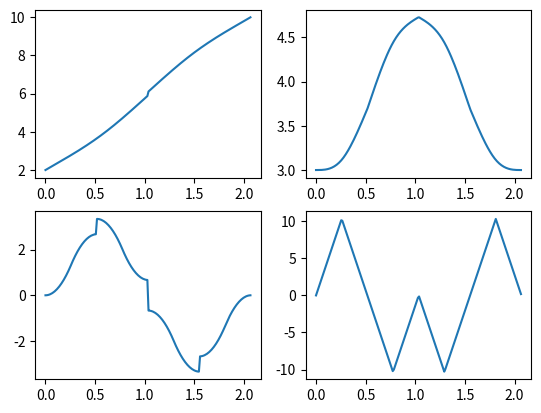

The matplotlib source for this figure:
import numpy as np
import matplotlib.pyplot as plt

vmax = 1.5
amax = 3
jmax = 20
smax = 40

crit_value = jmax**2/smax

class Trajectory:
    def __init__(self, initial_state, target_state, time_stamps, aB, aG, t0=0, reverse=False):

        if not reverse:
            self.initial_state = initial_state
            self.target_state  = target_state
            self.time_stamps = time_stamps
            self.cum_time = np.cumsum([self.time_stamps['tA1'], self.time_stamps['tA2'], self.time_stamps['tA1'], self.time_stamps['tB'],
                                    self.time_stamps['tC1'], self.time_stamps['tC2'], self.time_stamps['tC1'], self.time_stamps['tD'],
                                    self.time_stamps['tE1'], self.time_stamps['tE2'], self.time_stamps['tE1'], self.time_stamps['tG'],
                                    self.time_stamps['tH1'], self.time_stamps['tH2'], self.time_stamps['tH1']])
            
            self.reverse = Trajectory(initial_state, target_state, time_stamps, aB, aG, t0=t0, reverse=True)
            self.s1, self.s4 = np.sign(aB-initial_state[2])*smax, -np.sign(aB)*smax
            self.aB, self.aG = aB, aG
            self.direction = 1
        else:
            self.initial_state = [target_state[0], target_state[1], -target_state[2]]
            self.target_state  = initial_state
            self.time_stamps = {'tA1': time_stamps['tH1'],
                                'tA2': time_stamps['tH2'],
                                'tC1': time_stamps['tE1'],
                                'tC2': time_stamps['tE2'],
                                'tB' : time_stamps['tG'],
                                'tD' : time_stamps['tD'],
                                'tE1': time_stamps['tC1'],
                                'tE2': time_stamps['tC2'],
                                'tH1': time_stamps['tA1'],
                                'tH2': time_stamps['tA2'],
                                'tG' : time_stamps['tB']}
            self.cum_time = np.cumsum([self.time_stamps['tA1'], self.time_stamps['tA2'], self.time_stamps['tA1'], self.time_stamps['tB'],
                                    self.time_stamps['tC1'], self.time_stamps['tC2'], self.time_stamps['tC1'], self.time_stamps['tD'],
                                    self.time_stamps['tE1'], self.time_stamps['tE2'], self.time_stamps['tE1'], self.time_stamps['tG'],
                                    self.time_stamps['tH1'], self.time_stamps['tH2'], self.time_stamps['tH1']])
            
            self.s1, self.s4 = np.sign(aG-target_state[2])*smax, -np.sign(aG)*smax
            self.aB, self.aG = aG, aB
            self.direction = -1
        
        self.target_time = self.cum_time[-1]
        self.t0 = t0

        if self.cum_time[0] > 0:
            self.t1 = self.cum_time[2]
        elif self.cum_time[3] > 0:
            self.t1 = self.cum_time[3]
        else:
            self.t1 = self.cum_time[6]
        
        if not reverse:
            if self.reverse.cum_time[0] > 0:
                self.t2 = self.cum_time[2]
            elif self.reverse.cum_time[3] > 0:
                self.t2 = self.cum_time[3]
            else:
                self.t2 = self.cum_time[6]

    def evaluate_track(self, t):
        t_net = t - self.t0

        # Part A
        if t_net < self.cum_time[0]:
            return self.__track_A1(t_net)
        elif t_net < self.cum_time[1]:
            return self.__track_A2(t_net)
        elif t_net < self.cum_time[2]:
            return self.__track_A3(t_net)

        # Part B
        elif t_net < self.cum_time[3]:
            return self.__track_B(t_net)
        
        # Part C
        elif t_net < self.cum_time[4]:
            return self.__track_C1(t_net)
        elif t_net < self.cum_time[5]:
            return self.__track_C2(t_net)
        elif t_net < self.cum_time[6]:
            return self.__track_C3(t_net)

        # Part D
        elif t_net < self.cum_time[7]:
            return self.__track_D(t_net)
        
        # Part E
        elif t_net < self.cum_time[8]:
            return self.reverse.__track_C3(self.target_time-t_net)
        elif t_net < self.cum_time[9]:
            return self.reverse.__track_C2(self.target_time-t_net)
        elif t_net < self.cum_time[10]:
            return self.reverse.__track_C1(self.target_time-t_net)
        
        # Part G
        elif t_net < self.cum_time[11]:
            return self.reverse.__track_B(self.target_time-t_net)
        
        # Part H
        elif t_net < self.cum_time[12]:
            return self.reverse.__track_A3(self.target_time-t_net)
        elif t_net < self.cum_time[13]:
            return self.reverse.__track_A2(self.target_time-t_net)
        elif t_net < self.cum_time[14]:
            return self.reverse.__track_A1(self.target_time-t_net)
        
        else:
            return self.reverse.__track_A1(0)


    def __track_A1(self, t):
        x = ((self.s1*t**4)/24 + (self.initial_state[2]*t**2)/2 + self.initial_state[1]*t) * self.direction + self.initial_state[0]
        v = (self.s1*t**3)/6 + self.initial_state[2]*t + self.initial_state[1]
        a = (self.initial_state[2] + 0.5 * self.s1 * t**2) * self.direction
        j = self.s1 * t
        return np.array([x, v, a, j])
    
    def __track_A2(self, t):
        x_p, v_p, a_p, j_p = self.__track_A1(self.cum_time[0])
        x = x_p + self.direction * ((t - self.time_stamps['tA1'])*(2*self.s1*t**2*self.time_stamps['tA1'] - self.s1*t*self.time_stamps['tA1']**2 + 6*self.initial_state[2]*t + self.s1*self.time_stamps['tA1']**3 + 6*self.initial_state[2]*self.time_stamps['tA1'] + 12*self.initial_state[1]))/12
        v = v_p + ((t - self.time_stamps['tA1'])*(2*self.initial_state[2] + self.s1*t*self.time_stamps['tA1']))/2
        a = a_p + self.direction * self.s1*self.time_stamps['tA1']*(t - self.time_stamps['tA1'])
        j = j_p
        return np.array([x, v, a, j])

    def __track_A3(self, t):
        x_p, v_p, a_p, j_p = self.__track_A2(self.cum_time[1])
        x = x_p - self.direction * ((self.time_stamps['tA1'] - t + self.time_stamps['tA2'])*(- self.s1*t**3 + 7*self.s1*t**2*self.time_stamps['tA1'] + 3*self.s1*t**2*self.time_stamps['tA2'] - 5*self.s1*t*self.time_stamps['tA1']**2 - 2*self.s1*t*self.time_stamps['tA1']*self.time_stamps['tA2'] - \
            3*self.s1*t*self.time_stamps['tA2']**2 + 12*self.initial_state[2]*t + 3*self.s1*self.time_stamps['tA1']**3 + 5*self.s1*self.time_stamps['tA1']**2*self.time_stamps['tA2'] + 7*self.s1*self.time_stamps['tA1']*self.time_stamps['tA2']**2 + 12*self.initial_state[2]*self.time_stamps['tA1'] + self.s1*self.time_stamps['tA2']**3 + 12*self.initial_state[2]*self.time_stamps['tA2'] + 24*self.initial_state[1]))/24
        v = v_p - ((self.time_stamps['tA1'] - t + self.time_stamps['tA2'])*(- self.s1*t**2 + 5*self.s1*t*self.time_stamps['tA1'] + 2*self.s1*t*self.time_stamps['tA2'] - self.s1*self.time_stamps['tA1']**2 + self.s1*self.time_stamps['tA1']*self.time_stamps['tA2'] - self.s1*self.time_stamps['tA2']**2 + 6*self.initial_state[2]))/6
        a = a_p - self.direction * (self.s1*(self.time_stamps['tA1'] - t + self.time_stamps['tA2'])*(3*self.time_stamps['tA1'] - t + self.time_stamps['tA2']))/2
        j = j_p + self.s1*(self.time_stamps['tA1'] - t + self.time_stamps['tA2'])
        return np.array([x, v, a, j])
    
    def __track_B(self, t):
        x_p, v_p, a_p, j_p = self.__track_A3(self.cum_time[2])
        x = x_p - self.direction * ((2*self.time_stamps['tA1'] - t + self.time_stamps['tA2'])*(2*self.initial_state[1] + 4*self.initial_state[2]*self.time_stamps['tA1'] + 2*self.initial_state[2]*self.time_stamps['tA2'] + self.aB*t - 2*self.aB*self.time_stamps['tA1'] - self.aB*self.time_stamps['tA2'] + 2*self.s1*self.time_stamps['tA1']**3 + self.s1*self.time_stamps['tA1']*self.time_stamps['tA2']**2 + 3*self.s1*self.time_stamps['tA1']**2*self.time_stamps['tA2']))/2
        v = v_p - self.aB*(2*self.time_stamps['tA1'] - t + self.time_stamps['tA2'])
        a = self.direction * self.aB
        j = 0
        return np.array([x, v, a, j])
    
    def __track_C1(self, t):
        x_p, v_p, a_p, j_p = self.__track_B(self.cum_time[3])
        x = x_p - self.direction * ((2*self.time_stamps['tA1'] - t + self.time_stamps['tA2'] + self.time_stamps['tB'])*(24*self.initial_state[1] + 48*self.initial_state[2]*self.time_stamps['tA1'] + 24*self.initial_state[2]*self.time_stamps['tA2'] + 12*self.aB*t - 24*self.aB*self.time_stamps['tA1'] - 12*self.aB*self.time_stamps['tA2'] + 12*self.aB*self.time_stamps['tB'] + self.s4*t**3 + 24*self.s1*self.time_stamps['tA1']**3 - \
            8*self.s4*self.time_stamps['tA1']**3 - self.s4*self.time_stamps['tA2']**3 - self.s4*self.time_stamps['tB']**3 + 12*self.s4*t*self.time_stamps['tA1']**2 - 6*self.s4*t**2*self.time_stamps['tA1'] + 3*self.s4*t*self.time_stamps['tA2']**2 - 3*self.s4*t**2*self.time_stamps['tA2'] + 3*self.s4*t*self.time_stamps['tB']**2 - 3*self.s4*t**2*self.time_stamps['tB'] + 12*self.s1*self.time_stamps['tA1']*self.time_stamps['tA2']**2 + \
            36*self.s1*self.time_stamps['tA1']**2*self.time_stamps['tA2'] - 6*self.s4*self.time_stamps['tA1']*self.time_stamps['tA2']**2 - 12*self.s4*self.time_stamps['tA1']**2*self.time_stamps['tA2'] - 6*self.s4*self.time_stamps['tA1']*self.time_stamps['tB']**2 - 12*self.s4*self.time_stamps['tA1']**2*self.time_stamps['tB'] - 3*self.s4*self.time_stamps['tA2']*self.time_stamps['tB']**2 - 3*self.s4*self.time_stamps['tA2']**2*self.time_stamps['tB'] + 12*self.s4*t*self.time_stamps['tA1']*self.time_stamps['tA2'] + 12*self.s4*t*self.time_stamps['tA1']*self.time_stamps['tB'] + 6*self.s4*t*self.time_stamps['tA2']*self.time_stamps['tB'] - 12*self.s4*self.time_stamps['tA1']*self.time_stamps['tA2']*self.time_stamps['tB']))/24
        v = v_p + -((2*self.time_stamps['tA1'] - t + self.time_stamps['tA2'] + self.time_stamps['tB'])*(self.s4*t**2 - 4*self.s4*t*self.time_stamps['tA1'] - 2*self.s4*t*self.time_stamps['tA2'] - 2*self.s4*t*self.time_stamps['tB'] + 4*self.s4*self.time_stamps['tA1']**2 + 4*self.s4*self.time_stamps['tA1']*self.time_stamps['tA2'] + 4*self.s4*self.time_stamps['tA1']*self.time_stamps['tB'] + self.s4*self.time_stamps['tA2']**2 + 2*self.s4*self.time_stamps['tA2']*self.time_stamps['tB'] + self.s4*self.time_stamps['tB']**2 + 6*self.aB))/6
        a = a_p + self.direction * (self.s4*(2*self.time_stamps['tA1'] - t + self.time_stamps['tA2'] + self.time_stamps['tB'])**2)/2
        j = j_p + self.s4 * (t-(2*self.time_stamps['tA1']+self.time_stamps['tA2']+self.time_stamps['tB']))
        return np.array([x, v, a, j])
    
    def __track_C2(self, t):
        x_p, v_p, a_p, j_p = self.__track_C1(self.cum_time[4])
        x = x_p - self.direction * ((2*self.time_stamps['tA1'] - t + self.time_stamps['tA2'] + self.time_stamps['tB'] + self.time_stamps['tC1'])*(12*self.initial_state[1] + 24*self.initial_state[2]*self.time_stamps['tA1'] + 12*self.initial_state[2]*self.time_stamps['tA2'] + 6*self.aB*t - 12*self.aB*self.time_stamps['tA1'] - 6*self.aB*self.time_stamps['tA2'] + 6*self.aB*self.time_stamps['tB'] + 6*self.aB*self.time_stamps['tC1'] + \
               12*self.s1*self.time_stamps['tA1']**3 + self.s4*self.time_stamps['tC1']**3 - self.s4*t*self.time_stamps['tC1']**2 + 2*self.s4*t**2*self.time_stamps['tC1'] + 6*self.s1*self.time_stamps['tA1']*self.time_stamps['tA2']**2 + 18*self.s1*self.time_stamps['tA1']**2*self.time_stamps['tA2'] + 2*self.s4*self.time_stamps['tA1']*self.time_stamps['tC1']**2 + 8*self.s4*self.time_stamps['tA1']**2*self.time_stamps['tC1'] + self.s4*self.time_stamps['tA2']*self.time_stamps['tC1']**2 + \
               2*self.s4*self.time_stamps['tA2']**2*self.time_stamps['tC1'] + self.s4*self.time_stamps['tB']*self.time_stamps['tC1']**2 + 2*self.s4*self.time_stamps['tB']**2*self.time_stamps['tC1'] - 8*self.s4*t*self.time_stamps['tA1']*self.time_stamps['tC1'] - 4*self.s4*t*self.time_stamps['tA2']*self.time_stamps['tC1'] - 4*self.s4*t*self.time_stamps['tB']*self.time_stamps['tC1'] + 8*self.s4*self.time_stamps['tA1']*self.time_stamps['tA2']*self.time_stamps['tC1'] + 8*self.s4*self.time_stamps['tA1']*self.time_stamps['tB']*self.time_stamps['tC1'] + 4*self.s4*self.time_stamps['tA2']*self.time_stamps['tB']*self.time_stamps['tC1']))/12
        v = v_p + ((2*self.s4*self.time_stamps['tA1']*self.time_stamps['tC1'] - self.s4*t*self.time_stamps['tC1'] - 2*self.aB + self.s4*self.time_stamps['tA2']*self.time_stamps['tC1'] + self.s4*self.time_stamps['tB']*self.time_stamps['tC1'])*(2*self.time_stamps['tA1'] - t + self.time_stamps['tA2'] + self.time_stamps['tB'] + self.time_stamps['tC1']))/2
        a = a_p - self.direction * (self.s4*self.time_stamps['tC1']*(2*self.time_stamps['tA1'] - t + self.time_stamps['tA2'] + self.time_stamps['tB'] + self.time_stamps['tC1']))
        j = j_p
        return np.array([x, v, a, j])

    def __track_C3(self, t):
        x_p, v_p, a_p, j_p = self.__track_C2(self.cum_time[5])
        x = x_p - self.direction * ((2*self.time_stamps['tA1'] - t + self.time_stamps['tA2'] + self.time_stamps['tB'] + self.time_stamps['tC1'] + self.time_stamps['tC2'])*(24*self.initial_state[1] + 48*self.initial_state[2]*self.time_stamps['tA1'] + 24*self.initial_state[2]*self.time_stamps['tA2'] + 12*self.aB*t - 24*self.aB*self.time_stamps['tA1'] - 12*self.aB*self.time_stamps['tA2'] + 12*self.aB*self.time_stamps['tB'] + \
               12*self.aB*self.time_stamps['tC1'] + 12*self.aB*self.time_stamps['tC2'] - self.s4*t**3 + 24*self.s1*self.time_stamps['tA1']**3 + 8*self.s4*self.time_stamps['tA1']**3 + self.s4*self.time_stamps['tA2']**3 + self.s4*self.time_stamps['tB']**3 + 3*self.s4*self.time_stamps['tC1']**3 + self.s4*self.time_stamps['tC2']**3 - 12*self.s4*t*self.time_stamps['tA1']**2 + 6*self.s4*t**2*self.time_stamps['tA1'] - \
               3*self.s4*t*self.time_stamps['tA2']**2 + 3*self.s4*t**2*self.time_stamps['tA2'] - 3*self.s4*t*self.time_stamps['tB']**2 + 3*self.s4*t**2*self.time_stamps['tB'] - 5*self.s4*t*self.time_stamps['tC1']**2 + 7*self.s4*t**2*self.time_stamps['tC1'] - 3*self.s4*t*self.time_stamps['tC2']**2 + 3*self.s4*t**2*self.time_stamps['tC2'] + 12*self.s1*self.time_stamps['tA1']*self.time_stamps['tA2']**2 + \
               36*self.s1*self.time_stamps['tA1']**2*self.time_stamps['tA2'] + 6*self.s4*self.time_stamps['tA1']*self.time_stamps['tA2']**2 + 12*self.s4*self.time_stamps['tA1']**2*self.time_stamps['tA2'] + 6*self.s4*self.time_stamps['tA1']*self.time_stamps['tB']**2 + 12*self.s4*self.time_stamps['tA1']**2*self.time_stamps['tB'] + 3*self.s4*self.time_stamps['tA2']*self.time_stamps['tB']**2 + 3*self.s4*self.time_stamps['tA2']**2*self.time_stamps['tB'] + 10*self.s4*self.time_stamps['tA1']*self.time_stamps['tC1']**2 + \
               28*self.s4*self.time_stamps['tA1']**2*self.time_stamps['tC1'] + 6*self.s4*self.time_stamps['tA1']*self.time_stamps['tC2']**2 + 5*self.s4*self.time_stamps['tA2']*self.time_stamps['tC1']**2 + 12*self.s4*self.time_stamps['tA1']**2*self.time_stamps['tC2'] + 7*self.s4*self.time_stamps['tA2']**2*self.time_stamps['tC1'] + 3*self.s4*self.time_stamps['tA2']*self.time_stamps['tC2']**2 + 3*self.s4*self.time_stamps['tA2']**2*self.time_stamps['tC2'] + 5*self.s4*self.time_stamps['tB']*self.time_stamps['tC1']**2 + \
               7*self.s4*self.time_stamps['tB']**2*self.time_stamps['tC1'] + 3*self.s4*self.time_stamps['tB']*self.time_stamps['tC2']**2 + 3*self.s4*self.time_stamps['tB']**2*self.time_stamps['tC2'] + 7*self.s4*self.time_stamps['tC1']*self.time_stamps['tC2']**2 + 5*self.s4*self.time_stamps['tC1']**2*self.time_stamps['tC2'] - 12*self.s4*t*self.time_stamps['tA1']*self.time_stamps['tA2'] - 12*self.s4*t*self.time_stamps['tA1']*self.time_stamps['tB'] - 6*self.s4*t*self.time_stamps['tA2']*self.time_stamps['tB'] - \
               28*self.s4*t*self.time_stamps['tA1']*self.time_stamps['tC1'] - 12*self.s4*t*self.time_stamps['tA1']*self.time_stamps['tC2'] - 14*self.s4*t*self.time_stamps['tA2']*self.time_stamps['tC1'] - 6*self.s4*t*self.time_stamps['tA2']*self.time_stamps['tC2'] - 14*self.s4*t*self.time_stamps['tB']*self.time_stamps['tC1'] - 6*self.s4*t*self.time_stamps['tB']*self.time_stamps['tC2'] - 2*self.s4*t*self.time_stamps['tC1']*self.time_stamps['tC2'] + 12*self.s4*self.time_stamps['tA1']*self.time_stamps['tA2']*self.time_stamps['tB'] + \
               28*self.s4*self.time_stamps['tA1']*self.time_stamps['tA2']*self.time_stamps['tC1'] + 12*self.s4*self.time_stamps['tA1']*self.time_stamps['tA2']*self.time_stamps['tC2'] + 28*self.s4*self.time_stamps['tA1']*self.time_stamps['tB']*self.time_stamps['tC1'] + 12*self.s4*self.time_stamps['tA1']*self.time_stamps['tB']*self.time_stamps['tC2'] + 14*self.s4*self.time_stamps['tA2']*self.time_stamps['tB']*self.time_stamps['tC1'] + 6*self.s4*self.time_stamps['tA2']*self.time_stamps['tB']*self.time_stamps['tC2'] + 4*self.s4*self.time_stamps['tA1']*self.time_stamps['tC1']*self.time_stamps['tC2'] + 2*self.s4*self.time_stamps['tA2']*self.time_stamps['tC1']*self.time_stamps['tC2'] + 2*self.s4*self.time_stamps['tB']*self.time_stamps['tC1']*self.time_stamps['tC2']))/24
        v = v_p + ((2*self.time_stamps['tA1'] - t + self.time_stamps['tA2'] + self.time_stamps['tB'] + self.time_stamps['tC1'] + self.time_stamps['tC2'])*(self.s4*t**2 - 4*self.s4*t*self.time_stamps['tA1'] - 2*self.s4*t*self.time_stamps['tA2'] - 2*self.s4*t*self.time_stamps['tB'] - 5*self.s4*t*self.time_stamps['tC1'] - 2*self.s4*t*self.time_stamps['tC2'] + 4*self.s4*self.time_stamps['tA1']**2 + 4*self.s4*self.time_stamps['tA1']*self.time_stamps['tA2'] + 4*self.s4*self.time_stamps['tA1']*self.time_stamps['tB'] + 10*self.s4*self.time_stamps['tA1']*self.time_stamps['tC1'] + 4*self.s4*self.time_stamps['tA1']*self.time_stamps['tC2'] + self.s4*self.time_stamps['tA2']**2 + 2*self.s4*self.time_stamps['tA2']*self.time_stamps['tB'] + 5*self.s4*self.time_stamps['tA2']*self.time_stamps['tC1'] + 2*self.s4*self.time_stamps['tA2']*self.time_stamps['tC2'] + self.s4*self.time_stamps['tB']**2 + 5*self.s4*self.time_stamps['tB']*self.time_stamps['tC1'] + 2*self.s4*self.time_stamps['tB']*self.time_stamps['tC2'] + self.s4*self.time_stamps['tC1']**2 - self.s4*self.time_stamps['tC1']*self.time_stamps['tC2'] + self.s4*self.time_stamps['tC2']**2 - 6*self.aB))/6
        a = a_p - self.direction * (self.s4*(2*self.time_stamps['tA1'] - t + self.time_stamps['tA2'] + self.time_stamps['tB'] + 3*self.time_stamps['tC1'] + self.time_stamps['tC2'])*(2*self.time_stamps['tA1'] - t + self.time_stamps['tA2'] + self.time_stamps['tB'] + self.time_stamps['tC1'] + self.time_stamps['tC2']))/2
        j = j_p - self.s4 * (t-(2*self.time_stamps['tA1']+self.time_stamps['tA2']+self.time_stamps['tB']+self.time_stamps['tC1']+self.time_stamps['tC2']))
        return np.array([x, v, a, j])
    
    def __track_D(self, t):
        x_p, v_p, a_p, j_p = self.__track_C3(self.cum_time[6])
        x = x_p + v_p * (t - self.cum_time[6])
        v = v_p 
        a = 0
        j = 0
        return np.array([x, v, a, j])

def find_xC(tA1, tA2, tC1, tC2, tB, x0, v0, a0, aB):
    s1 = np.sign(aB-a0)*smax
    s4 = -np.sign(aB)*smax
    return (7*s1*tA1**4)/12 + (7*s1*tA1**3*tA2)/6 + s1*tA1**3*tB + 2*s1*tA1**3*tC1 + s1*tA1**3*tC2 + \
           (3*s1*tA1**2*tA2**2)/4 + (3*s1*tA1**2*tA2*tB)/2 + 3*s1*tA1**2*tA2*tC1 + (3*s1*tA1**2*tA2*tC2)/2 + \
            2*a0*tA1**2 + (s1*tA1*tA2**3)/6 + (s1*tA1*tA2**2*tB)/2 + s1*tA1*tA2**2*tC1 + (s1*tA1*tA2**2*tC2)/2 + \
            2*a0*tA1*tA2 + 2*a0*tA1*tB + 4*a0*tA1*tC1 + 2*a0*tA1*tC2 + 2*v0*tA1 + (a0*tA2**2)/2 + a0*tA2*tB + \
            2*a0*tA2*tC1 + a0*tA2*tC2 + v0*tA2 + (aB*tB**2)/2 + 2*aB*tB*tC1 + aB*tB*tC2 + v0*tB + (7*s4*tC1**4)/12 + \
           (7*s4*tC1**3*tC2)/6 + (3*s4*tC1**2*tC2**2)/4 + 2*aB*tC1**2 + (s4*tC1*tC2**3)/6 + 2*aB*tC1*tC2 + 2*v0*tC1 + \
            (aB*tC2**2)/2 + v0*tC2 + x0

if __name__ == '__main__':
    import matplotlib.pyplot as plt

    init = [2, 3, 0]
    goal = [10, 3, 0]
    times = {'tA1': 0.25856,
             'tA2': 0,
             'tC1': 0.25856,
             'tC2': 0,
             'tB': 0,
             'tD': 0,
             'tE1': 0.25856,
             'tE2': 0,
             'tH1': 0.25856,
             'tH2': 0,
             'tG': 0}
    aB = 3.34277

    traj = Trajectory(init, goal, times, aB, aB)

    t = np.linspace(0, 8*0.258, 180)
    x = np.zeros_like(t)
    v = np.zeros_like(t)
    a = np.zeros_like(t)
    j = np.zeros_like(t)

    for idx, ti in enumerate(t):
        x[idx], v[idx], a[idx], j[idx] = traj.evaluate_track(ti)
    
    # print(find_xC(0.31072, 0, 0.31072, 0, 0, 2, 2, 0, aB))

    fig, ((ax1, ax2), (ax3, ax4)) = plt.subplots(2, 2)
    ax1.plot(t, x)
    ax2.plot(t, v)
    ax3.plot(t, a)
    ax4.plot(t, j)
    plt.show()

def plot_trajectories(traj_list):
    for traj in traj_list:
        t0 = traj.t0
        t_end_traj = traj.t0 + traj.target_time
        t = np.linspace(t0, t_end_traj, 200)
        x = np.zeros_like(t)
        v = np.zeros_like(t)
        a = np.zeros_like(t)
        j = np.zeros_like(t)

        for idx, ti in enumerate(t):
            x[idx], v[idx], a[idx], j[idx] = traj.evaluate_track(ti)

        fig, ((ax1, ax2), (ax3, ax4)) = plt.subplots(2, 2)
        ax1.plot(t, x)
        ax2.plot(t, v)
        ax3.plot(t, a)
        ax4.plot(t, j)
    # plt.show()